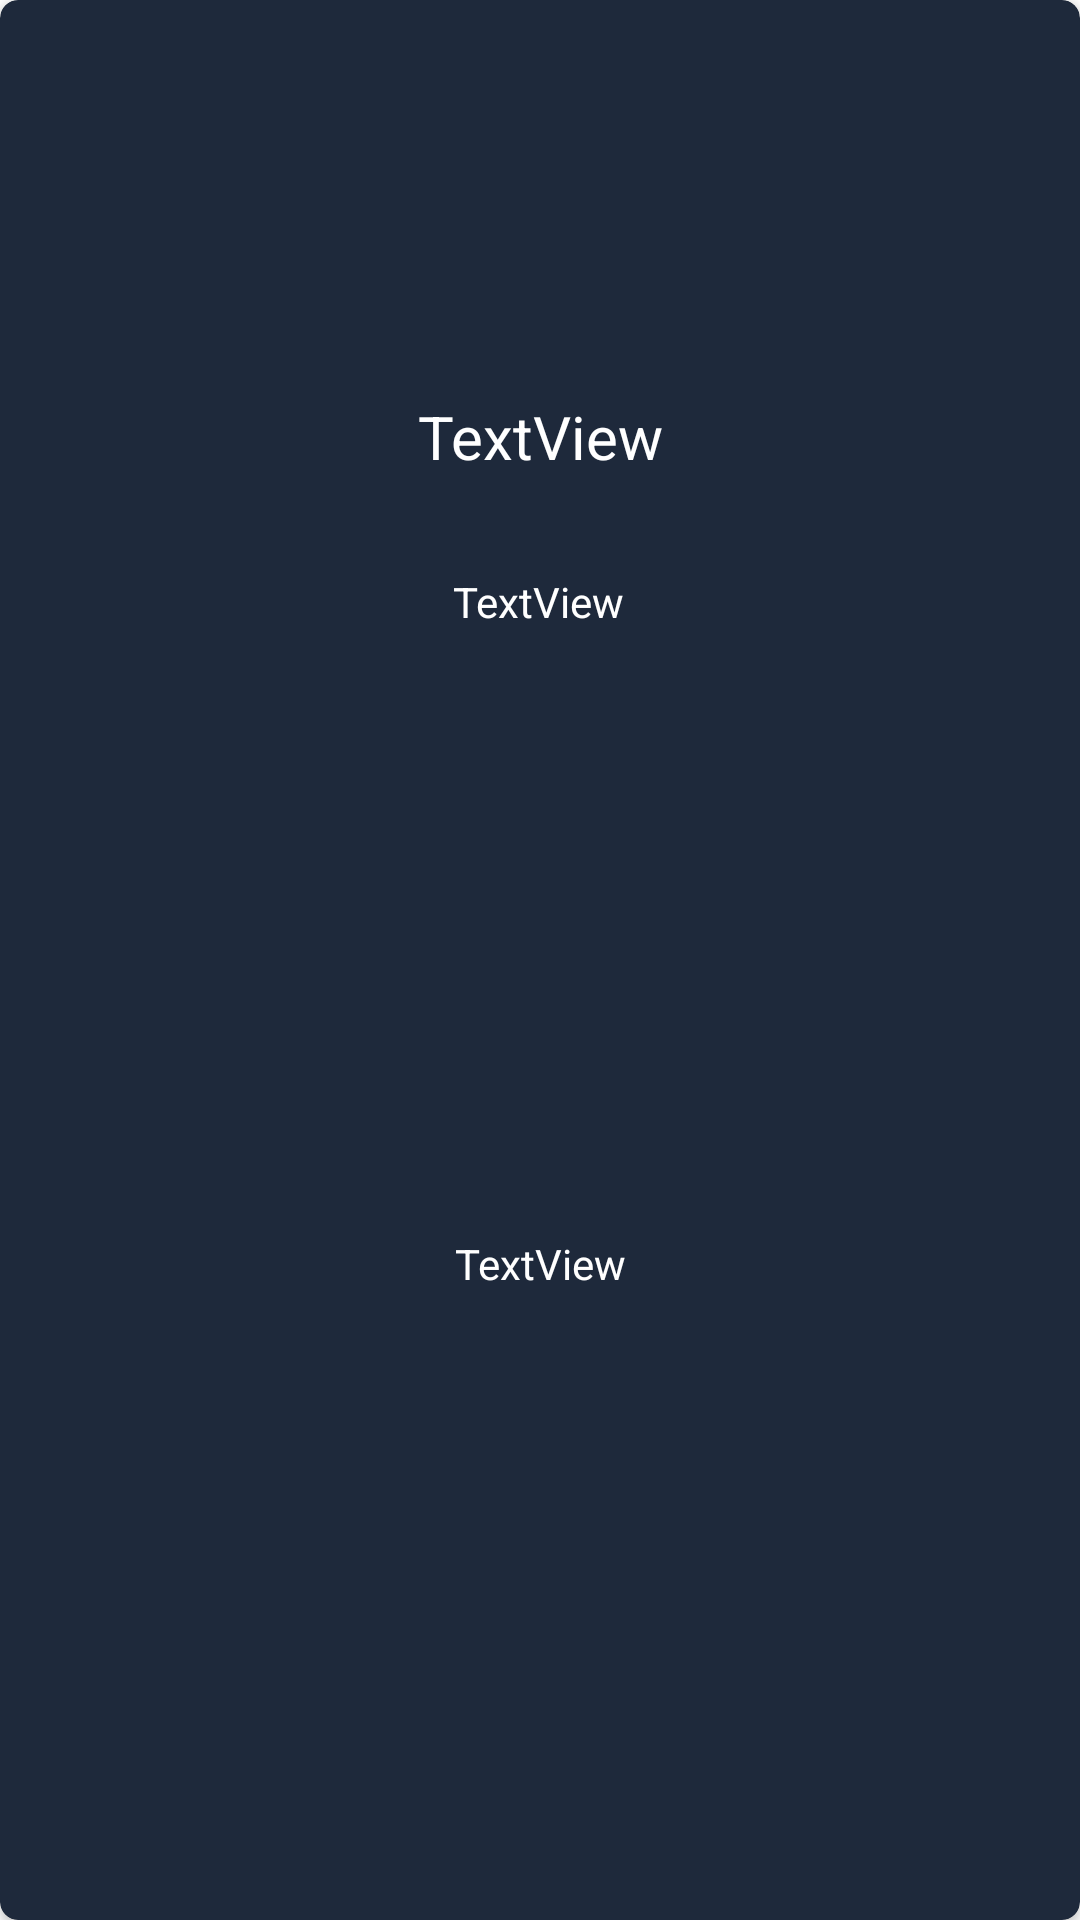

Android layout source for this screen:
<!-- AndroidManifest.xml: application theme Theme.StaticGithubUser -->
<!-- res/layout/tampilan_user_mini.xml -->
<?xml version="1.0" encoding="utf-8"?>
<androidx.cardview.widget.CardView xmlns:android="http://schemas.android.com/apk/res/android"
    xmlns:app="http://schemas.android.com/apk/res-auto"
    xmlns:tools="http://schemas.android.com/tools"
    android:layout_width="match_parent"
    android:layout_height="wrap_content"
    app:cardBackgroundColor="#1E293B"
    app:cardCornerRadius="6dp">

    <androidx.constraintlayout.widget.ConstraintLayout
        android:layout_width="match_parent"
        android:layout_height="match_parent"
        android:padding="8dp">

        <ImageView
            android:id="@+id/image_mini"
            android:layout_width="60dp"
            android:layout_height="60dp"
            android:layout_marginTop="40dp"
            app:layout_constraintEnd_toEndOf="parent"
            app:layout_constraintHorizontal_bias="0.498"
            app:layout_constraintStart_toStartOf="parent"
            app:layout_constraintTop_toTopOf="parent"
            tools:srcCompat="@tools:sample/avatars" />

        <TextView
            android:id="@+id/follower_mini"
            android:layout_width="wrap_content"
            android:layout_height="wrap_content"
            android:layout_marginTop="16dp"
            android:layout_marginBottom="16dp"
            android:text="TextView"
            android:textColor="#FFFFFF"
            app:drawableStartCompat="@drawable/ic_baseline_people_24"
            app:layout_constraintBottom_toBottomOf="parent"
            app:layout_constraintEnd_toEndOf="parent"
            app:layout_constraintHorizontal_bias="0.501"
            app:layout_constraintStart_toStartOf="parent"
            app:layout_constraintTop_toBottomOf="@+id/following_mini" />

        <TextView
            android:id="@+id/following_mini"
            android:layout_width="wrap_content"
            android:layout_height="wrap_content"
            android:layout_marginTop="32dp"
            android:text="TextView"
            android:textColor="#FFFFFF"
            app:drawableStartCompat="@drawable/ic_baseline_star_24"
            app:layout_constraintEnd_toEndOf="parent"
            app:layout_constraintHorizontal_bias="0.498"
            app:layout_constraintStart_toStartOf="parent"
            app:layout_constraintTop_toBottomOf="@+id/fullname_mini" />

        <TextView
            android:id="@+id/fullname_mini"
            android:layout_width="wrap_content"
            android:layout_height="wrap_content"
            android:layout_marginTop="24dp"
            android:text="TextView"
            android:textColor="#FFFFFF"
            android:textSize="20sp"
            app:layout_constraintEnd_toEndOf="parent"
            app:layout_constraintHorizontal_bias="0.501"
            app:layout_constraintStart_toStartOf="parent"
            app:layout_constraintTop_toBottomOf="@+id/image_mini" />
    </androidx.constraintlayout.widget.ConstraintLayout>
</androidx.cardview.widget.CardView>
<!-- resources referenced by this layout -->
<resources>
  <style name="Theme.StaticGithubUser" parent="Theme.MaterialComponents.DayNight.DarkActionBar">
          
          <item name="colorPrimary">@color/github_navbar</item>
          <item name="colorPrimaryVariant">@color/github_blog_hero</item>
          <item name="colorOnPrimary">@color/white</item>
          
          <item name="colorSecondary">@color/github_sidebar</item>
          <item name="colorSecondaryVariant">@color/github_content_background</item>
          <item name="colorOnSecondary">@color/black</item>
          
          <item name="android:statusBarColor" tools:targetApi="l">?attr/colorPrimaryVariant</item>
          
      </style>
  <color name="github_navbar">#161b22</color>
  <color name="github_blog_hero">#22272e</color>
  <color name="white">#FFFFFFFF</color>
  <color name="github_sidebar">#0d1117</color>
  <color name="github_content_background">#010409</color>
  <color name="black">#FF000000</color>
</resources>
